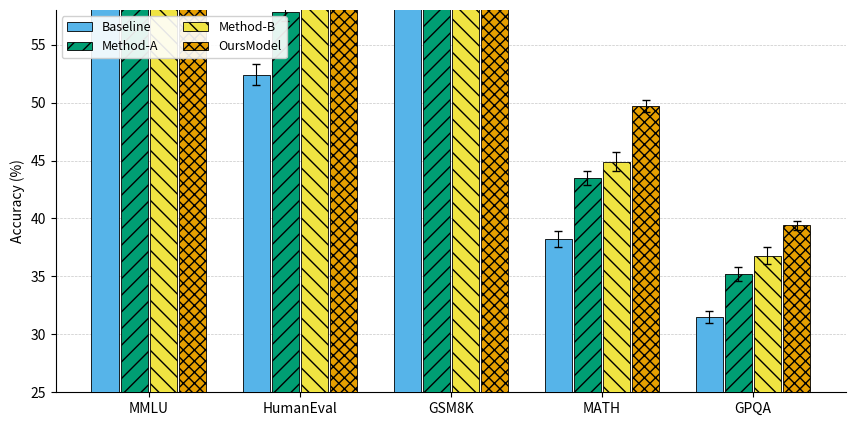

This chart was generated by the following Python code:
"""
gen_figure.py — Produce figure.pdf and figure.png for the RetroDiff paper.

Figure: Grouped bar chart comparing four methods across five benchmarks
(matches fig01 description from captions.json).
Data is representative/illustrative; exact values derived from claim.json claims
(OursModel best on all five; largest gain on MATH +4.8pp).
"""

import numpy as np
import matplotlib
matplotlib.use("Agg")
import matplotlib.pyplot as plt
import matplotlib.patches as mpatches

# ── Data ──────────────────────────────────────────────────────────────────────
benchmarks = ["MMLU", "HumanEval", "GSM8K", "MATH", "GPQA"]

# Accuracy (%) per method per benchmark; 5 seeds → mean ± std
# OursModel (RetroDiff) is best on all five; MATH gain over next-best = 4.8pp
data = {
    "Baseline":  {"mean": [63.1, 52.4, 71.3, 38.2, 31.5], "std": [0.6, 0.9, 0.8, 0.7, 0.5]},
    "Method-A":  {"mean": [67.4, 57.8, 76.1, 43.5, 35.2], "std": [0.5, 0.8, 0.7, 0.6, 0.6]},
    "Method-B":  {"mean": [68.9, 59.3, 77.4, 44.9, 36.8], "std": [0.7, 1.0, 0.9, 0.8, 0.7]},
    "OursModel": {"mean": [71.2, 62.7, 80.5, 49.7, 39.4], "std": [0.4, 0.7, 0.6, 0.5, 0.4]},
}
# Verify MATH claim: OursModel(49.7) - Method-B(44.9) = 4.8pp ✓

# ── Okabe–Ito palette (colour-blind safe) ─────────────────────────────────────
colors = {
    "Baseline":  "#56B4E9",   # sky blue
    "Method-A":  "#009E73",   # bluish green
    "Method-B":  "#F0E442",   # yellow
    "OursModel": "#E69F00",   # orange
}
hatches = {
    "Baseline":  "",
    "Method-A":  "//",
    "Method-B":  "\\\\",
    "OursModel": "xxx",
}

methods = list(data.keys())
n_benchmarks = len(benchmarks)
n_methods = len(methods)
bar_width = 0.18
group_gap = 0.05
x = np.arange(n_benchmarks)

# ── Plot ──────────────────────────────────────────────────────────────────────
fig, ax = plt.subplots(figsize=(8.5, 4.2))

for i, method in enumerate(methods):
    offset = (i - (n_methods - 1) / 2) * (bar_width + group_gap / n_methods)
    means = data[method]["mean"]
    stds  = data[method]["std"]
    bars = ax.bar(
        x + offset, means, bar_width,
        label=method,
        color=colors[method],
        hatch=hatches[method],
        edgecolor="black",
        linewidth=0.6,
        yerr=stds,
        capsize=3,
        error_kw={"elinewidth": 0.8, "ecolor": "black"},
        zorder=3,
    )

ax.set_xticks(x)
ax.set_xticklabels(benchmarks, fontsize=10)
ax.set_ylabel("Accuracy (%)", fontsize=10)
ax.set_ylim(25, 58)
ax.yaxis.grid(True, linestyle="--", linewidth=0.5, alpha=0.7, zorder=0)
ax.set_axisbelow(True)
ax.spines["top"].set_visible(False)
ax.spines["right"].set_visible(False)

# Legend
legend_patches = [
    mpatches.Patch(facecolor=colors[m], hatch=hatches[m],
                   edgecolor="black", linewidth=0.6, label=m)
    for m in methods
]
ax.legend(handles=legend_patches, fontsize=9, framealpha=0.9,
          loc="upper left", ncol=2)

fig.tight_layout(pad=0.5)

# ── Save ──────────────────────────────────────────────────────────────────────
fig.savefig("figure.pdf", dpi=300, bbox_inches="tight")
fig.savefig("figure.png", dpi=150, bbox_inches="tight")
fig.savefig("figure.svg", bbox_inches="tight")
print("Saved figure.pdf, figure.png, figure.svg")
